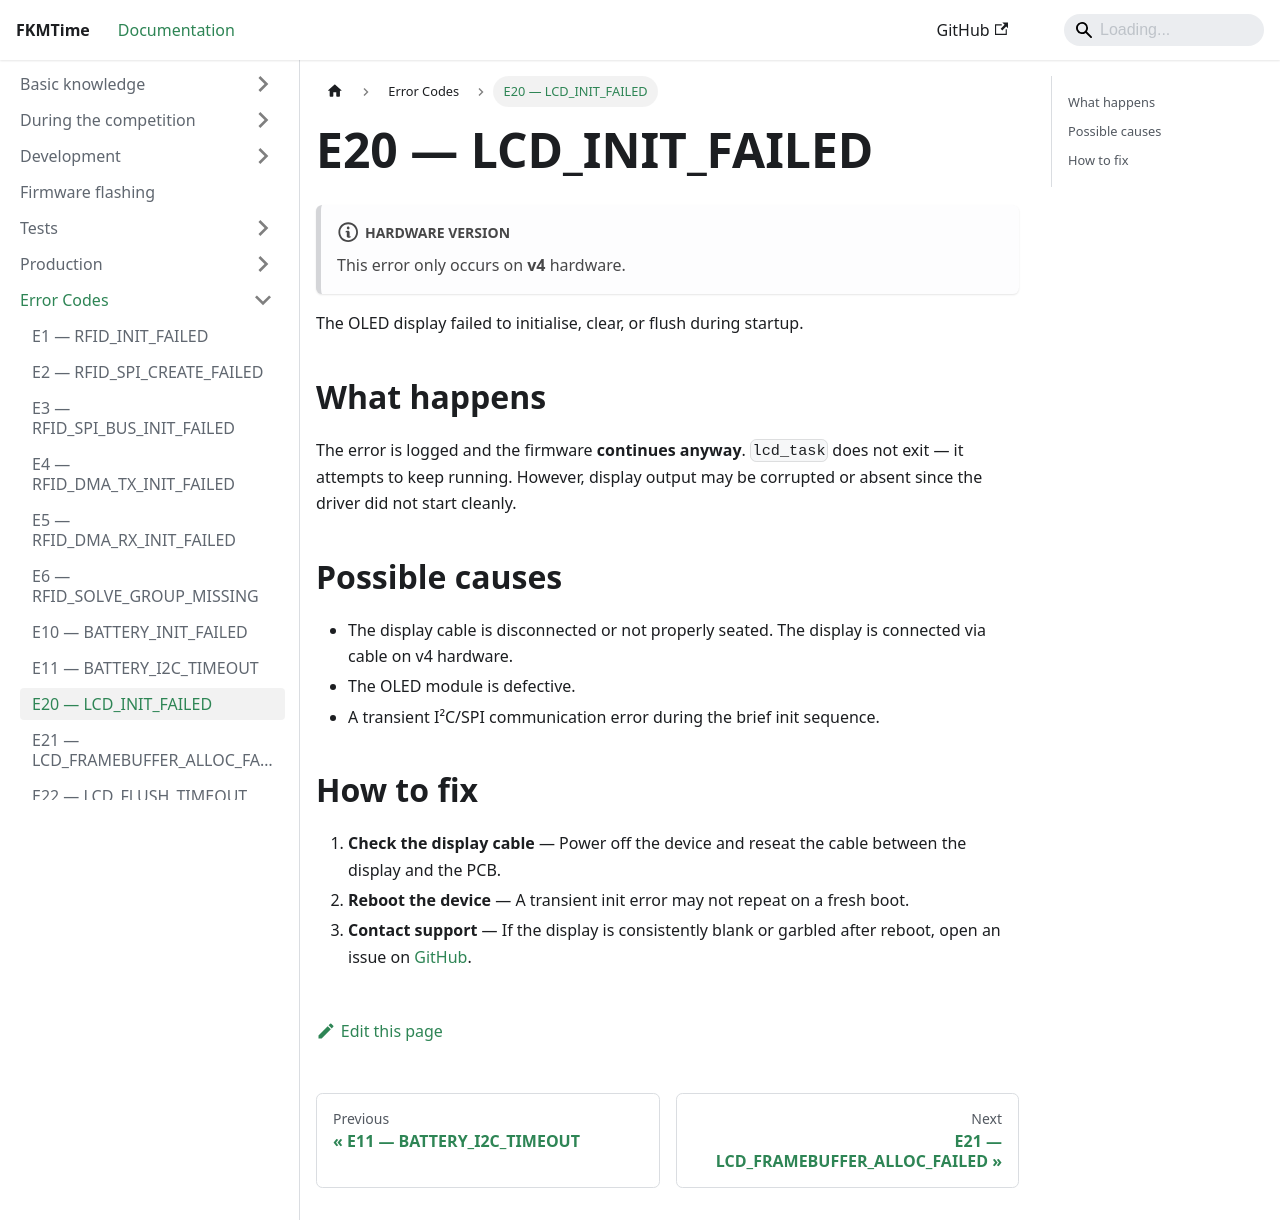

repository: FKMTime/docs · page: debugging/e20/index.html · generator: docusaurus

---
sidebar_position: 20
---

# E20 — LCD_INIT_FAILED

:::note Hardware version
This error only occurs on **v4** hardware.
:::

The OLED display failed to initialise, clear, or flush during startup.

## What happens

The error is logged and the firmware **continues anyway**. `lcd_task` does not exit — it attempts to keep running. However, display output may be corrupted or absent since the driver did not start cleanly.

## Possible causes

- The display cable is disconnected or not properly seated. The display is connected via cable on v4 hardware.
- The OLED module is defective.
- A transient I²C/SPI communication error during the brief init sequence.

## How to fix

1. **Check the display cable** — Power off the device and reseat the cable between the display and the PCB.
2. **Reboot the device** — A transient init error may not repeat on a fresh boot.
3. **Contact support** — If the display is consistently blank or garbled after reboot, open an issue on [GitHub](https://github.com/FKMTime/firmware).
